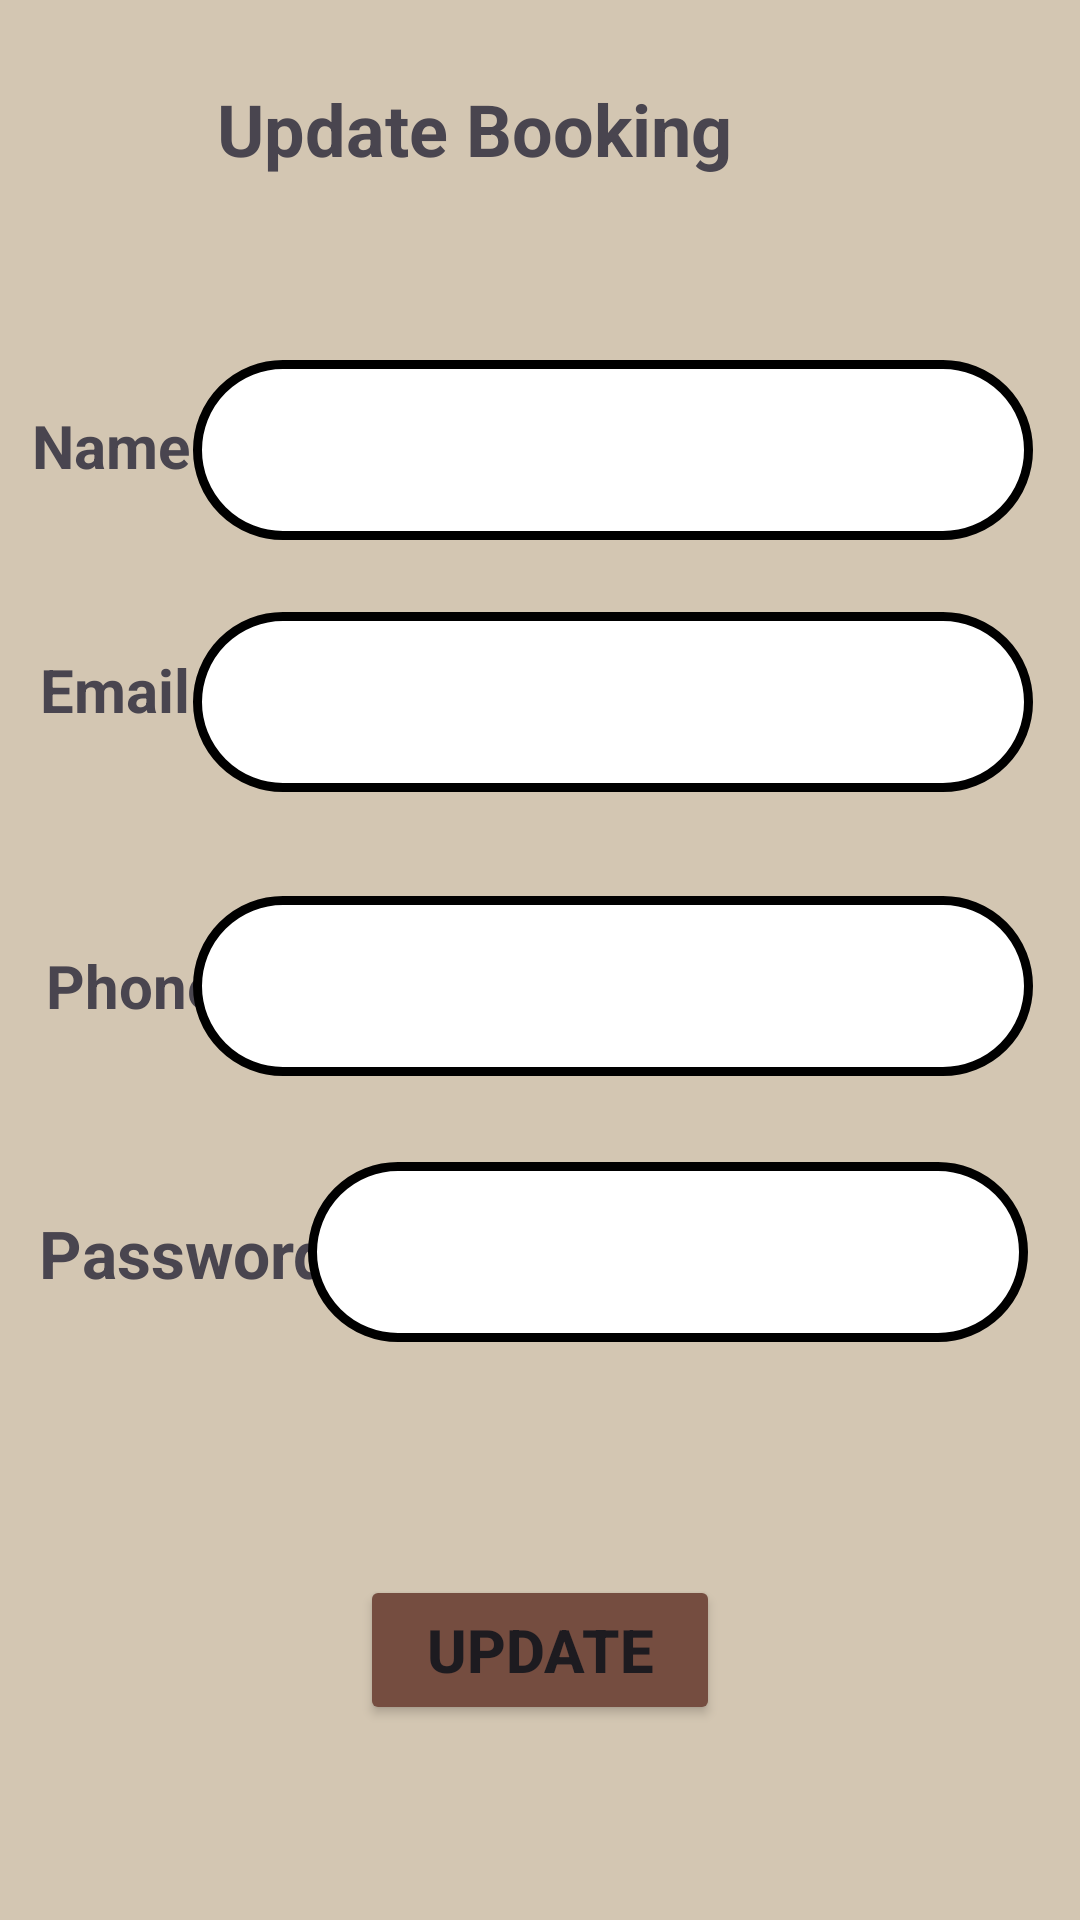

Produce the Android XML layout that renders to this screen, including the resource entries it uses.
<!-- AndroidManifest.xml: application theme Theme.AdoptionPets -->
<!-- res/layout/user_edit.xml -->
<?xml version="1.0" encoding="utf-8"?>
<androidx.constraintlayout.widget.ConstraintLayout xmlns:android="http://schemas.android.com/apk/res/android"
    xmlns:app="http://schemas.android.com/apk/res-auto"
    xmlns:tools="http://schemas.android.com/tools"
    android:layout_width="match_parent"
    android:layout_height="match_parent"
    android:background="#D3C6B2"
    tools:context=".EditBookingActivity">

    <TextView
        android:id="@+id/headline"
        android:layout_width="wrap_content"
        android:layout_height="wrap_content"
        android:text="Update Booking"
        android:textSize="24sp"
        android:textStyle="bold"
        app:layout_constraintBottom_toBottomOf="parent"
        app:layout_constraintEnd_toEndOf="parent"
        app:layout_constraintHorizontal_bias="0.384"
        app:layout_constraintStart_toStartOf="parent"
        app:layout_constraintTop_toTopOf="parent"
        app:layout_constraintVertical_bias="0.044" />

    <ImageButton
        android:id="@+id/ank"
        android:layout_width="wrap_content"
        android:layout_height="wrap_content"
        android:background="#D3C6B2"
        app:layout_constraintBottom_toBottomOf="parent"
        app:layout_constraintEnd_toEndOf="parent"
        app:layout_constraintHorizontal_bias="0.042"
        app:layout_constraintStart_toStartOf="parent"
        app:layout_constraintTop_toTopOf="parent"
        app:layout_constraintVertical_bias="0.041"
        app:srcCompat="@drawable/back" />

    <TextView
        android:id="@+id/n"
        android:layout_width="wrap_content"
        android:layout_height="wrap_content"
        android:text="Name :"
        android:textSize="20sp"
        android:textStyle="bold"
        app:layout_constraintBottom_toBottomOf="parent"
        app:layout_constraintEnd_toEndOf="parent"
        app:layout_constraintHorizontal_bias="0.036"
        app:layout_constraintStart_toStartOf="parent"
        app:layout_constraintTop_toTopOf="parent"
        app:layout_constraintVertical_bias="0.22" />

    <EditText
        android:id="@+id/txt_name"
        android:layout_width="280dp"
        android:layout_height="60dp"
        android:background="@drawable/board"
        android:ems="10"
        android:inputType="text"
        android:textAlignment="center"
        android:textSize="20sp"
        app:layout_constraintBottom_toBottomOf="parent"
        app:layout_constraintEnd_toEndOf="parent"
        app:layout_constraintHorizontal_bias="0.805"
        app:layout_constraintStart_toStartOf="parent"
        app:layout_constraintTop_toTopOf="parent"
        app:layout_constraintVertical_bias="0.207" />

    <TextView
        android:id="@+id/e"
        android:layout_width="wrap_content"
        android:layout_height="wrap_content"
        android:text="Email :"
        android:textSize="20sp"
        android:textStyle="bold"
        app:layout_constraintBottom_toBottomOf="parent"
        app:layout_constraintEnd_toEndOf="parent"
        app:layout_constraintHorizontal_bias="0.045"
        app:layout_constraintStart_toStartOf="parent"
        app:layout_constraintTop_toTopOf="parent"
        app:layout_constraintVertical_bias="0.353" />

    <TextView
        android:id="@+id/p"
        android:layout_width="wrap_content"
        android:layout_height="wrap_content"
        android:text="Phone :"
        android:textSize="20sp"
        android:textStyle="bold"
        app:layout_constraintBottom_toBottomOf="parent"
        app:layout_constraintEnd_toEndOf="parent"
        app:layout_constraintHorizontal_bias="0.052"
        app:layout_constraintStart_toStartOf="parent"
        app:layout_constraintTop_toTopOf="parent"
        app:layout_constraintVertical_bias="0.514" />

    <EditText
        android:id="@+id/txt_phone"
        android:layout_width="280dp"
        android:layout_height="60dp"
        android:background="@drawable/board"
        android:ems="10"
        android:inputType="text"
        android:textAlignment="center"
        android:textSize="20sp"
        app:layout_constraintBottom_toBottomOf="parent"
        app:layout_constraintEnd_toEndOf="parent"
        app:layout_constraintHorizontal_bias="0.805"
        app:layout_constraintStart_toStartOf="parent"
        app:layout_constraintTop_toTopOf="parent"
        app:layout_constraintVertical_bias="0.515" />

    <TextView
        android:id="@+id/pass"
        android:layout_width="wrap_content"
        android:layout_height="wrap_content"
        android:text="Password :"
        android:textSize="22sp"
        android:textStyle="bold"
        app:layout_constraintBottom_toBottomOf="parent"
        app:layout_constraintEnd_toEndOf="parent"
        app:layout_constraintHorizontal_bias="0.052"
        app:layout_constraintStart_toStartOf="parent"
        app:layout_constraintTop_toTopOf="parent"
        app:layout_constraintVertical_bias="0.66" />

    <EditText
        android:id="@+id/txt_password"
        android:layout_width="240dp"
        android:layout_height="60dp"
        android:background="@drawable/board"
        android:ems="10"
        android:inputType="text"
        android:textAlignment="center"
        android:textSize="20sp"
        app:layout_constraintBottom_toBottomOf="parent"
        app:layout_constraintEnd_toEndOf="parent"
        app:layout_constraintHorizontal_bias="0.856"
        app:layout_constraintStart_toStartOf="parent"
        app:layout_constraintTop_toTopOf="parent"
        app:layout_constraintVertical_bias="0.668" />

    <Button
        android:id="@+id/update_user"
        android:layout_width="120dp"
        android:layout_height="50dp"
        android:backgroundTint="#754D40"
        android:text="Update"
        android:textSize="20sp"
        android:textStyle="bold"
        app:layout_constraintBottom_toBottomOf="parent"
        app:layout_constraintEnd_toEndOf="parent"
        app:layout_constraintStart_toStartOf="parent"
        app:layout_constraintTop_toTopOf="parent"
        app:layout_constraintVertical_bias="0.89" />

    <EditText
        android:id="@+id/txt_email"
        android:layout_width="280dp"
        android:layout_height="60dp"
        android:background="@drawable/board"
        android:ems="10"
        android:inputType="textEmailAddress"
        app:layout_constraintBottom_toBottomOf="parent"
        app:layout_constraintEnd_toEndOf="parent"
        app:layout_constraintHorizontal_bias="0.805"
        app:layout_constraintStart_toStartOf="parent"
        app:layout_constraintTop_toTopOf="parent"
        app:layout_constraintVertical_bias="0.352" />
</androidx.constraintlayout.widget.ConstraintLayout>
<!-- resources referenced by this layout -->
<resources>
  <!-- drawable board (drawable) -->
  <?xml version="1.0" encoding="utf-8"?>
  <shape xmlns:android="http://schemas.android.com/apk/res/android">
      <solid android:color="#FFFFFF" />
      <stroke android:width="3dp"  android:color="@color/black"/>
      <corners android:radius="30dp"/>
  </shape>
  <style name="Theme.AdoptionPets" parent="Base.Theme.AdoptionPets" />
  <style name="Base.Theme.AdoptionPets" parent="Theme.Material3.DayNight.NoActionBar">
          
          
      </style>
  <!-- not gathered from this repository: default colours our renderer supplied (Android Studio template values) -->
  <color name="black">#FF000000</color>
</resources>
